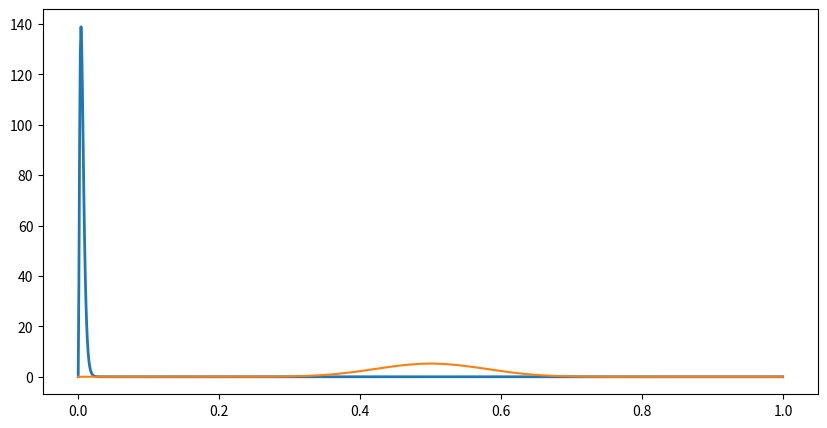

Reproduce this figure in Python.
# -*- coding: utf-8 -*-
"""
Created on Wed Dec 11 21:25:14 2019

@author: chenhongyu
"""

import numpy as np
import matplotlib.pyplot as plt
import math
import scipy.special as ss

def beta_s(x, a, b):
    return x**(a-1)*(1-x)**(b-1)
def beta(x, a, b):
    return beta_s(x, a, b)/ss.beta(a, b)

T_post_alpha=np.array([[45.32,2.02,4.8],
                       [0.39,13.32,3.49],
                       [0.39,3.06,3.2]])
T_post_beta=np.array([[30.21,8.09,19.2],
                      [3.54,5097,18.43],
                      [3.54,517.20,125.48]])
V_post_beta=np.array([[30.21,10.36,14.15],
                       [21.72,99939.9,70.07],
                       [17.18,286.85,64.68]])
V_post_alpha=np.array([[45.32,3.45,3.50],
                       [21.72,4.28,4.61],
                       [11.45,3.2,4.01]])
S_post_alpha=np.array([[71.89,24.01,3.23]])
S_post_beta=np.array([[30.81,158285,26.45]])

Ttrans=np.array([[0.6,0.2,0.2],
                 [0.1,0.7,0.2],
                 [0.1,0.5,0.4]])

Vtrans=np.array([[0.6,0.25,0.15],
                [0.5,0.3,0.2],
                [0.4,0.4,0.2]])  
         
Slope=np.array([0.7,0.2,0.1])

Var=np.array([[0.14*0.14,0.15*0.15,0.1*0.1],
             [0.15*0.15,0.15*0.15,0.15*0.15],
             [0.15*0.15,0.15*0.15,0.15*0.15]])
Svar=np.full((1,3),0.15*0.15)

Tbeta,Talpha,Vbeta,Valpha=np.zeros(shape=(3,3)),np.zeros(shape=(3,3)),np.zeros(shape=(3,3)),np.zeros(shape=(3,3))
Sbeta,Salpha=np.zeros(shape=(1,3)),np.zeros(shape=(1,3))

def CalculateBetas(means,varition,alphas,betas):
    row=means.shape[0]
    column=means.shape[1]
    for i in range(row):
        for j in range(column):
            mean = means[i, j]
            var = varition[i,j]
            temp = (1 - mean) / mean
            alpha = (1 - var * temp) / (var * temp * (1 + temp))
            beta = alpha * temp
            alphas[i, j] = alpha;
            betas[i, j] = beta;
            
def Calculate_slope_Betas(means,varition,alphas,betas):
    row=means.shape[0]
    for i in range(row):
            mean = means[i]
            var = varition[0,i]
            temp = (1 - mean) / mean
            alpha = (1 - var * temp) / (var * temp * (1 + temp))
            beta = alpha * temp
            alphas[0,i] = alpha;
            betas[0,i] = beta;
            
CalculateBetas(Ttrans,Var,Talpha,Tbeta)
CalculateBetas(Vtrans,Var,Valpha,Vbeta)
Calculate_slope_Betas(Slope,Svar,Salpha,Sbeta)

x_01=np.arange(0,1,0.001)
y1=[]
y2=[]
for i in x_01:
    y_1=beta(i,T_post_alpha[2][1],T_post_beta[2][1])
    y1.append(y_1)
    y_2=beta(i,Talpha[2][1],Tbeta[2][1])
    y2.append(y_2)

plt.figure(figsize=(10, 5))
plt.plot(x_01, y1, lw=2)
plt.plot(x_01, y2)

plt.show()



    
